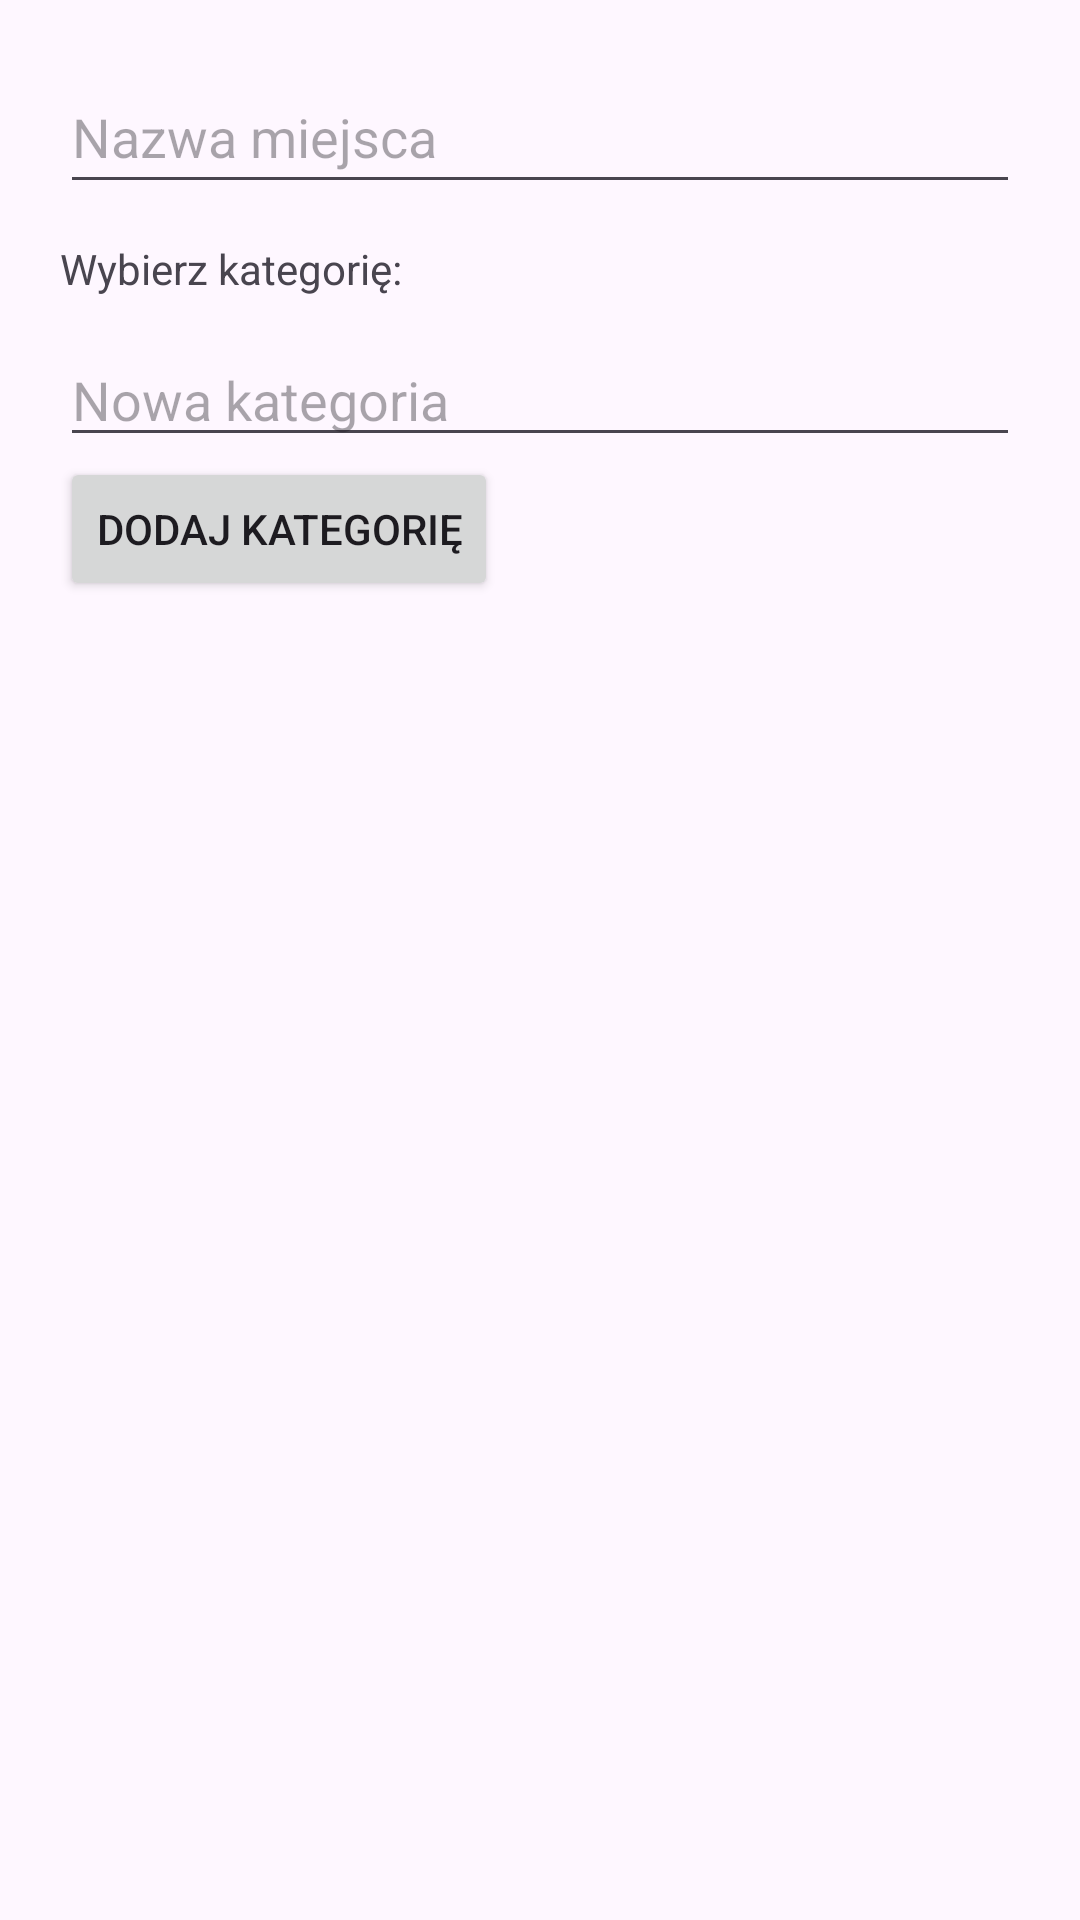

Android layout source for this screen:
<!-- AndroidManifest.xml: application theme Theme.ListaMiejsc -->
<!-- res/layout/dodaj_miejsce.xml -->
<?xml version="1.0" encoding="utf-8"?>
<ScrollView xmlns:android="http://schemas.android.com/apk/res/android"
    android:layout_width="match_parent"
    android:layout_height="wrap_content">

    <LinearLayout
        android:orientation="vertical"
        android:padding="20dp"
        android:layout_width="match_parent"
        android:layout_height="wrap_content">

        <EditText
            android:id="@+id/etNazwa"
            android:hint="Nazwa miejsca"
            android:layout_width="match_parent"
            android:layout_height="48dp"/>

        <TextView
            android:layout_marginTop="12dp"
            android:layout_width="wrap_content"
            android:layout_height="wrap_content"
            android:text="Wybierz kategorię:" />

        <LinearLayout
            android:id="@+id/llKategorieCheckboxy"
            android:orientation="vertical"
            android:layout_width="match_parent"
            android:layout_height="wrap_content"
            android:paddingBottom="12dp" />

        <EditText
            android:id="@+id/etNowaKategoria"
            android:layout_width="match_parent"
            android:layout_height="wrap_content"
            android:hint="Nowa kategoria" />

        <Button
            android:id="@+id/btnDodajKategorie"
            android:layout_width="wrap_content"
            android:layout_height="wrap_content"
            android:text="Dodaj kategorię" />




      
    </LinearLayout>
</ScrollView>
<!-- resources referenced by this layout -->
<resources>
  <style name="Theme.ListaMiejsc" parent="Base.Theme.ListaMiejsc" />
  <style name="Base.Theme.ListaMiejsc" parent="Theme.Material3.DayNight.NoActionBar">
          
          
      </style>
</resources>
